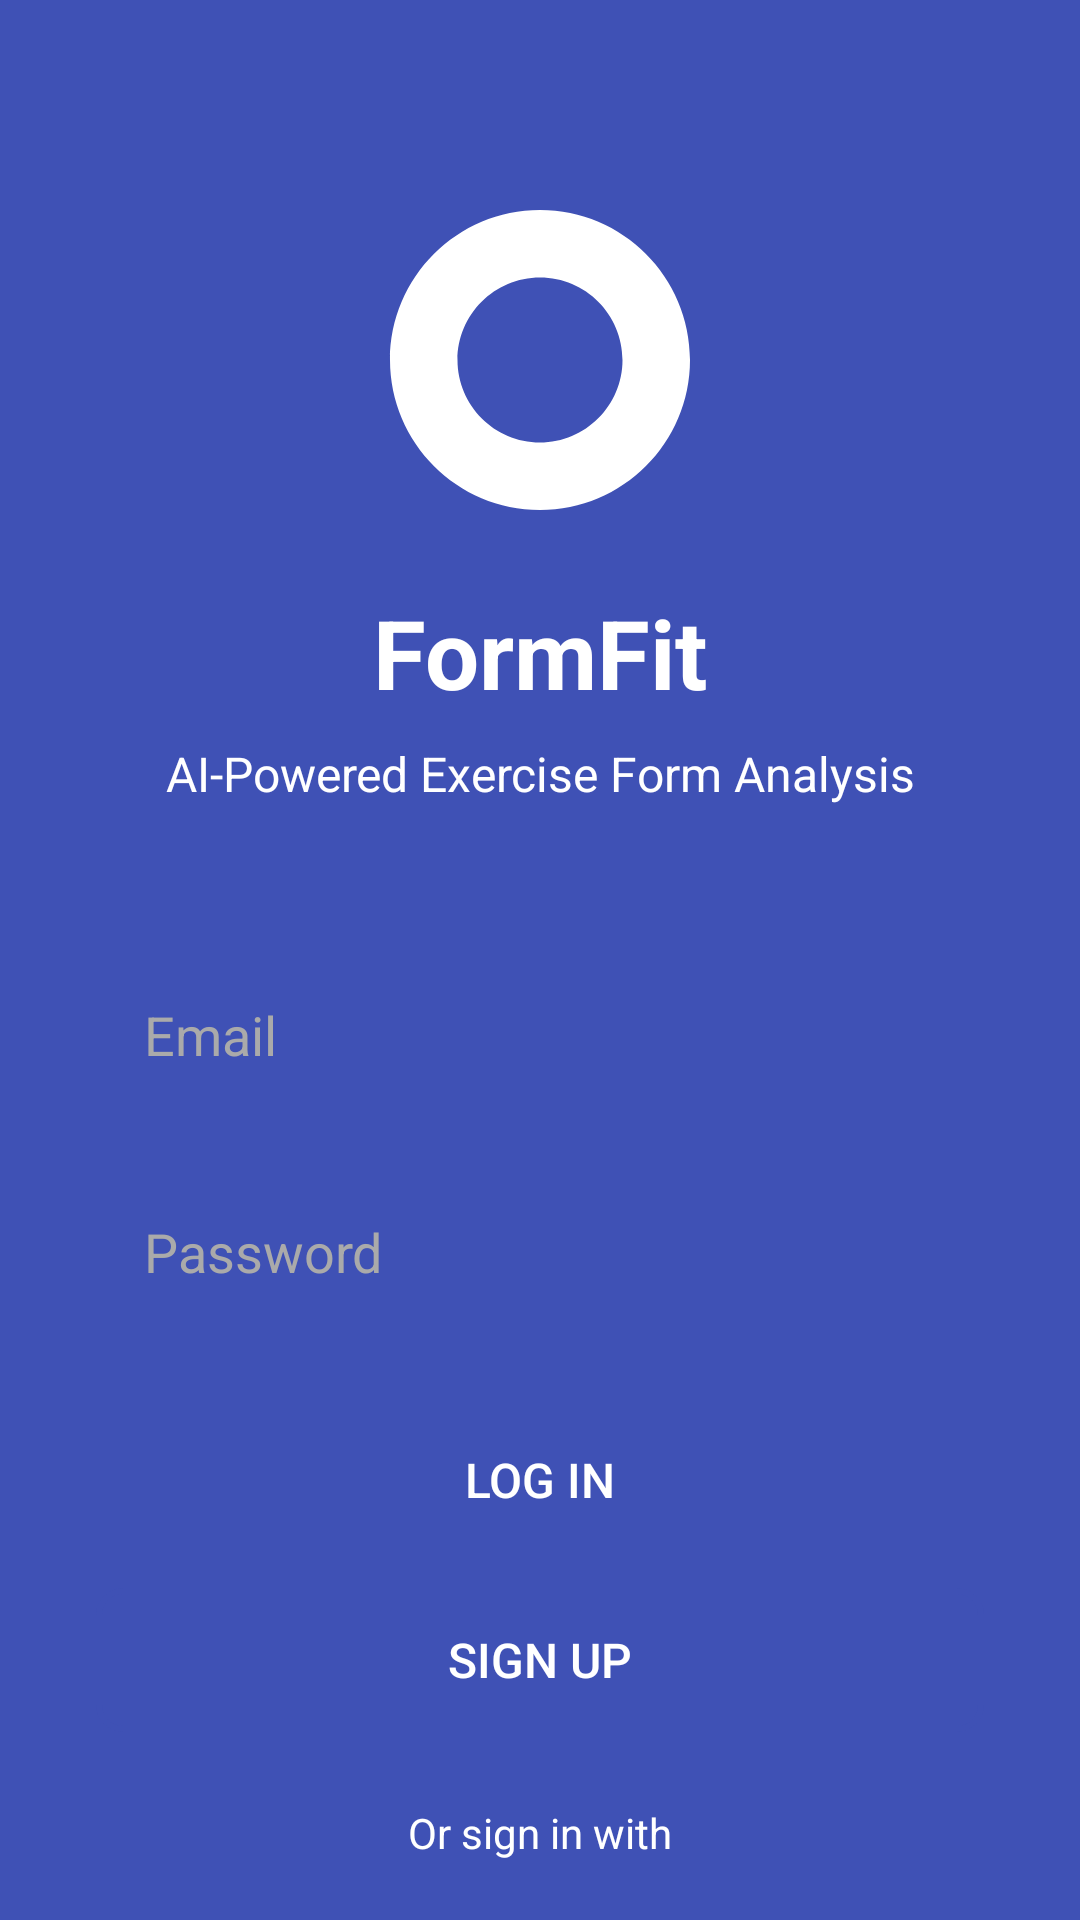

Here is an Android app screen rendered from its layout file. Give the layout XML and the strings, colors and styles it references.
<!-- AndroidManifest.xml: application theme AppTheme -->
<!-- res/layout/activity_login.xml -->
<?xml version="1.0" encoding="utf-8"?>
<androidx.constraintlayout.widget.ConstraintLayout xmlns:android="http://schemas.android.com/apk/res/android"
    xmlns:app="http://schemas.android.com/apk/res-auto"
    xmlns:tools="http://schemas.android.com/tools"
    android:layout_width="match_parent"
    android:layout_height="match_parent"
    android:background="@color/colorPrimary"
    tools:context=".LoginActivity">

    <ImageView
        android:id="@+id/ivLogo"
        android:layout_width="120dp"
        android:layout_height="120dp"
        android:layout_marginTop="60dp"
        android:src="@drawable/ic_logo"
        app:layout_constraintEnd_toEndOf="parent"
        app:layout_constraintStart_toStartOf="parent"
        app:layout_constraintTop_toTopOf="parent"
        android:contentDescription="@string/app_logo" />

    <TextView
        android:id="@+id/tvAppName"
        android:layout_width="wrap_content"
        android:layout_height="wrap_content"
        android:layout_marginTop="16dp"
        android:text="@string/app_name"
        android:textColor="@android:color/white"
        android:textSize="32sp"
        android:textStyle="bold"
        app:layout_constraintEnd_toEndOf="parent"
        app:layout_constraintStart_toStartOf="parent"
        app:layout_constraintTop_toBottomOf="@id/ivLogo" />

    <TextView
        android:id="@+id/tvAppTagline"
        android:layout_width="wrap_content"
        android:layout_height="wrap_content"
        android:layout_marginTop="8dp"
        android:text="@string/app_tagline"
        android:textColor="@android:color/white"
        android:textSize="16sp"
        app:layout_constraintEnd_toEndOf="parent"
        app:layout_constraintStart_toStartOf="parent"
        app:layout_constraintTop_toBottomOf="@id/tvAppName" />

    <EditText
        android:id="@+id/etEmail"
        android:layout_width="0dp"
        android:layout_height="wrap_content"
        android:layout_marginStart="32dp"
        android:layout_marginTop="48dp"
        android:layout_marginEnd="32dp"
        android:background="@drawable/edit_text_background"
        android:hint="@string/email"
        android:inputType="textEmailAddress"
        android:padding="16dp"
        android:textColor="@android:color/black"
        android:textColorHint="@android:color/darker_gray"
        app:layout_constraintEnd_toEndOf="parent"
        app:layout_constraintStart_toStartOf="parent"
        app:layout_constraintTop_toBottomOf="@id/tvAppTagline"
        android:importantForAutofill="no" />

    <EditText
        android:id="@+id/etPassword"
        android:layout_width="0dp"
        android:layout_height="wrap_content"
        android:layout_marginStart="32dp"
        android:layout_marginTop="16dp"
        android:layout_marginEnd="32dp"
        android:background="@drawable/edit_text_background"
        android:hint="@string/password"
        android:inputType="textPassword"
        android:padding="16dp"
        android:textColor="@android:color/black"
        android:textColorHint="@android:color/darker_gray"
        app:layout_constraintEnd_toEndOf="parent"
        app:layout_constraintStart_toStartOf="parent"
        app:layout_constraintTop_toBottomOf="@id/etEmail"
        android:importantForAutofill="no" />

    <Button
        android:id="@+id/btnLogin"
        android:layout_width="0dp"
        android:layout_height="wrap_content"
        android:layout_marginStart="32dp"
        android:layout_marginTop="24dp"
        android:layout_marginEnd="32dp"
        android:background="@drawable/button_primary"
        android:text="@string/log_in"
        android:textColor="@android:color/white"
        android:textSize="16sp"
        app:layout_constraintEnd_toEndOf="parent"
        app:layout_constraintStart_toStartOf="parent"
        app:layout_constraintTop_toBottomOf="@id/etPassword" />

    <Button
        android:id="@+id/btnSignUp"
        android:layout_width="0dp"
        android:layout_height="wrap_content"
        android:layout_marginStart="32dp"
        android:layout_marginTop="12dp"
        android:layout_marginEnd="32dp"
        android:background="@drawable/button_secondary"
        android:text="@string/sign_up"
        android:textColor="@android:color/white"
        android:textSize="16sp"
        app:layout_constraintEnd_toEndOf="parent"
        app:layout_constraintStart_toStartOf="parent"
        app:layout_constraintTop_toBottomOf="@id/btnLogin" />

    <TextView
        android:id="@+id/tvOrSignInWith"
        android:layout_width="wrap_content"
        android:layout_height="wrap_content"
        android:layout_marginTop="24dp"
        android:text="@string/or_sign_in_with"
        android:textColor="@android:color/white"
        android:textSize="14sp"
        app:layout_constraintEnd_toEndOf="parent"
        app:layout_constraintStart_toStartOf="parent"
        app:layout_constraintTop_toBottomOf="@id/btnSignUp" />

    <LinearLayout
        android:layout_width="wrap_content"
        android:layout_height="wrap_content"
        android:layout_marginTop="16dp"
        android:orientation="horizontal"
        app:layout_constraintEnd_toEndOf="parent"
        app:layout_constraintStart_toStartOf="parent"
        app:layout_constraintTop_toBottomOf="@id/tvOrSignInWith">

        <ImageButton
            android:id="@+id/btnGoogleLogin"
            android:layout_width="48dp"
            android:layout_height="48dp"
            android:layout_margin="8dp"
            android:background="@drawable/button_circle"
            android:contentDescription="@string/sign_in_with_google"
            android:src="@drawable/ic_google" />

        <ImageButton
            android:id="@+id/btnFacebookLogin"
            android:layout_width="48dp"
            android:layout_height="48dp"
            android:layout_margin="8dp"
            android:background="@drawable/button_circle"
            android:contentDescription="@string/sign_in_with_facebook"
            android:src="@drawable/ic_facebook" />

        <ImageButton
            android:id="@+id/btnAppleLogin"
            android:layout_width="48dp"
            android:layout_height="48dp"
            android:layout_margin="8dp"
            android:background="@drawable/button_circle"
            android:contentDescription="@string/sign_in_with_apple"
            android:src="@drawable/ic_apple" />
    </LinearLayout>

</androidx.constraintlayout.widget.ConstraintLayout>
<!-- resources referenced by this layout -->
<resources>
  <color name="colorPrimary">#3F51B5</color>
  <!-- drawable button_secondary (drawable) -->
  <?xml version="1.0" encoding="utf-8"?>
  <shape xmlns:android="http://schemas.android.com/apk/res/android"
      android:shape="rectangle">
      <stroke
          android:width="2dp"
          android:color="@color/colorPrimary" />
      <solid android:color="@android:color/transparent" />
      <corners android:radius="8dp" />
  </shape>
  <!-- drawable ic_apple (drawable) -->
  <?xml version="1.0" encoding="utf-8"?>
  <vector xmlns:android="http://schemas.android.com/apk/res/android"
      android:width="24dp"
      android:height="24dp"
      android:viewportWidth="24"
      android:viewportHeight="24">
      <path
          android:fillColor="#000000"
          android:pathData="M17.05,12.536c-0.021,-2.044 1.666,-3.028 1.743,-3.076c-0.949,-1.396 -2.432,-1.588 -2.959,-1.608c-1.257,-0.129 -2.457,0.744 -3.092,0.744c-0.639,0 -1.622,-0.726 -2.67,-0.706c-1.377,0.02 -2.647,0.805 -3.354,2.044c-1.43,2.486 -0.366,6.177 1.027,8.199c0.68,0.988 1.492,2.095 2.558,2.056c1.026,-0.042 1.414,-0.666 2.655,-0.666c1.24,0 1.59,0.666 2.676,0.646c1.106,-0.021 1.807,-1.007 2.483,-1.998c0.781,-1.149 1.104,-2.261 1.121,-2.321c-0.025,-0.009 -2.151,-0.828 -2.171,-3.285zM15.505,8.248c0.567,-0.69 0.95,-1.647 0.846,-2.604c-0.815,0.033 -1.802,0.545 -2.389,1.234c-0.523,0.608 -0.981,1.585 -0.857,2.521c0.907,0.07 1.831,-0.461 2.4,-1.151z"/>
  </vector>
  <!-- drawable ic_facebook (drawable) -->
  <?xml version="1.0" encoding="utf-8"?>
  <vector xmlns:android="http://schemas.android.com/apk/res/android"
      android:width="24dp"
      android:height="24dp"
      android:viewportWidth="24"
      android:viewportHeight="24">
      <path
          android:fillColor="#1877F2"
          android:pathData="M22,12.061C22,6.505 17.523,2 12,2S2,6.505 2,12.061c0,5.022 3.657,9.184 8.438,9.939v-7.03h-2.54v-2.91h2.54V9.845c0,-2.522 1.492,-3.915 3.777,-3.915 1.094,0 2.238,0.197 2.238,0.197v2.476h-1.26c-1.243,0 -1.63,0.775 -1.63,1.572v1.887h2.773l-0.443,2.908h-2.33V22c4.78,-0.755 8.437,-4.917 8.437,-9.939z"/>
  </vector>
  <!-- drawable ic_logo (drawable) -->
  <?xml version="1.0" encoding="utf-8"?>
  <vector xmlns:android="http://schemas.android.com/apk/res/android"
      android:width="24dp"
      android:height="24dp"
      android:viewportWidth="24"
      android:viewportHeight="24"
      android:tint="@android:color/white">
      <path
          android:fillColor="@android:color/white"
          android:pathData="M12,2C6.48,2 2,6.48 2,12s4.48,10 10,10 10,-4.48 10,-10S17.52,2 12,2zM12,17.5c-3.03,0 -5.5,-2.47 -5.5,-5.5S8.97,6.5 12,6.5s5.5,2.47 5.5,5.5 -2.47,5.5 -5.5,5.5z" />
  </vector>
  <string name="app_logo">App Logo</string>
  <string name="app_name">FormFit</string>
  <string name="app_tagline">AI-Powered Exercise Form Analysis</string>
  <string name="email">Email</string>
  <string name="log_in">Log In</string>
  <string name="or_sign_in_with">Or sign in with</string>
  <string name="password">Password</string>
  <string name="sign_in_with_apple">Sign in with Apple</string>
  <string name="sign_in_with_facebook">Sign in with Facebook</string>
  <string name="sign_in_with_google">Sign in with Google</string>
  <string name="sign_up">Sign Up</string>
  <style name="AppTheme" parent="Theme.MaterialComponents.Light.NoActionBar">
          
          <item name="colorPrimary">@color/colorPrimary</item>
          <item name="colorPrimaryDark">@color/colorPrimaryDark</item>
          <item name="colorAccent">@color/colorAccent</item>
          <item name="android:windowBackground">@color/colorBackground</item>
      </style>
  <color name="colorPrimaryDark">#303F9F</color>
  <color name="colorAccent">#FF4081</color>
  <color name="colorBackground">#F5F5F5</color>
</resources>
